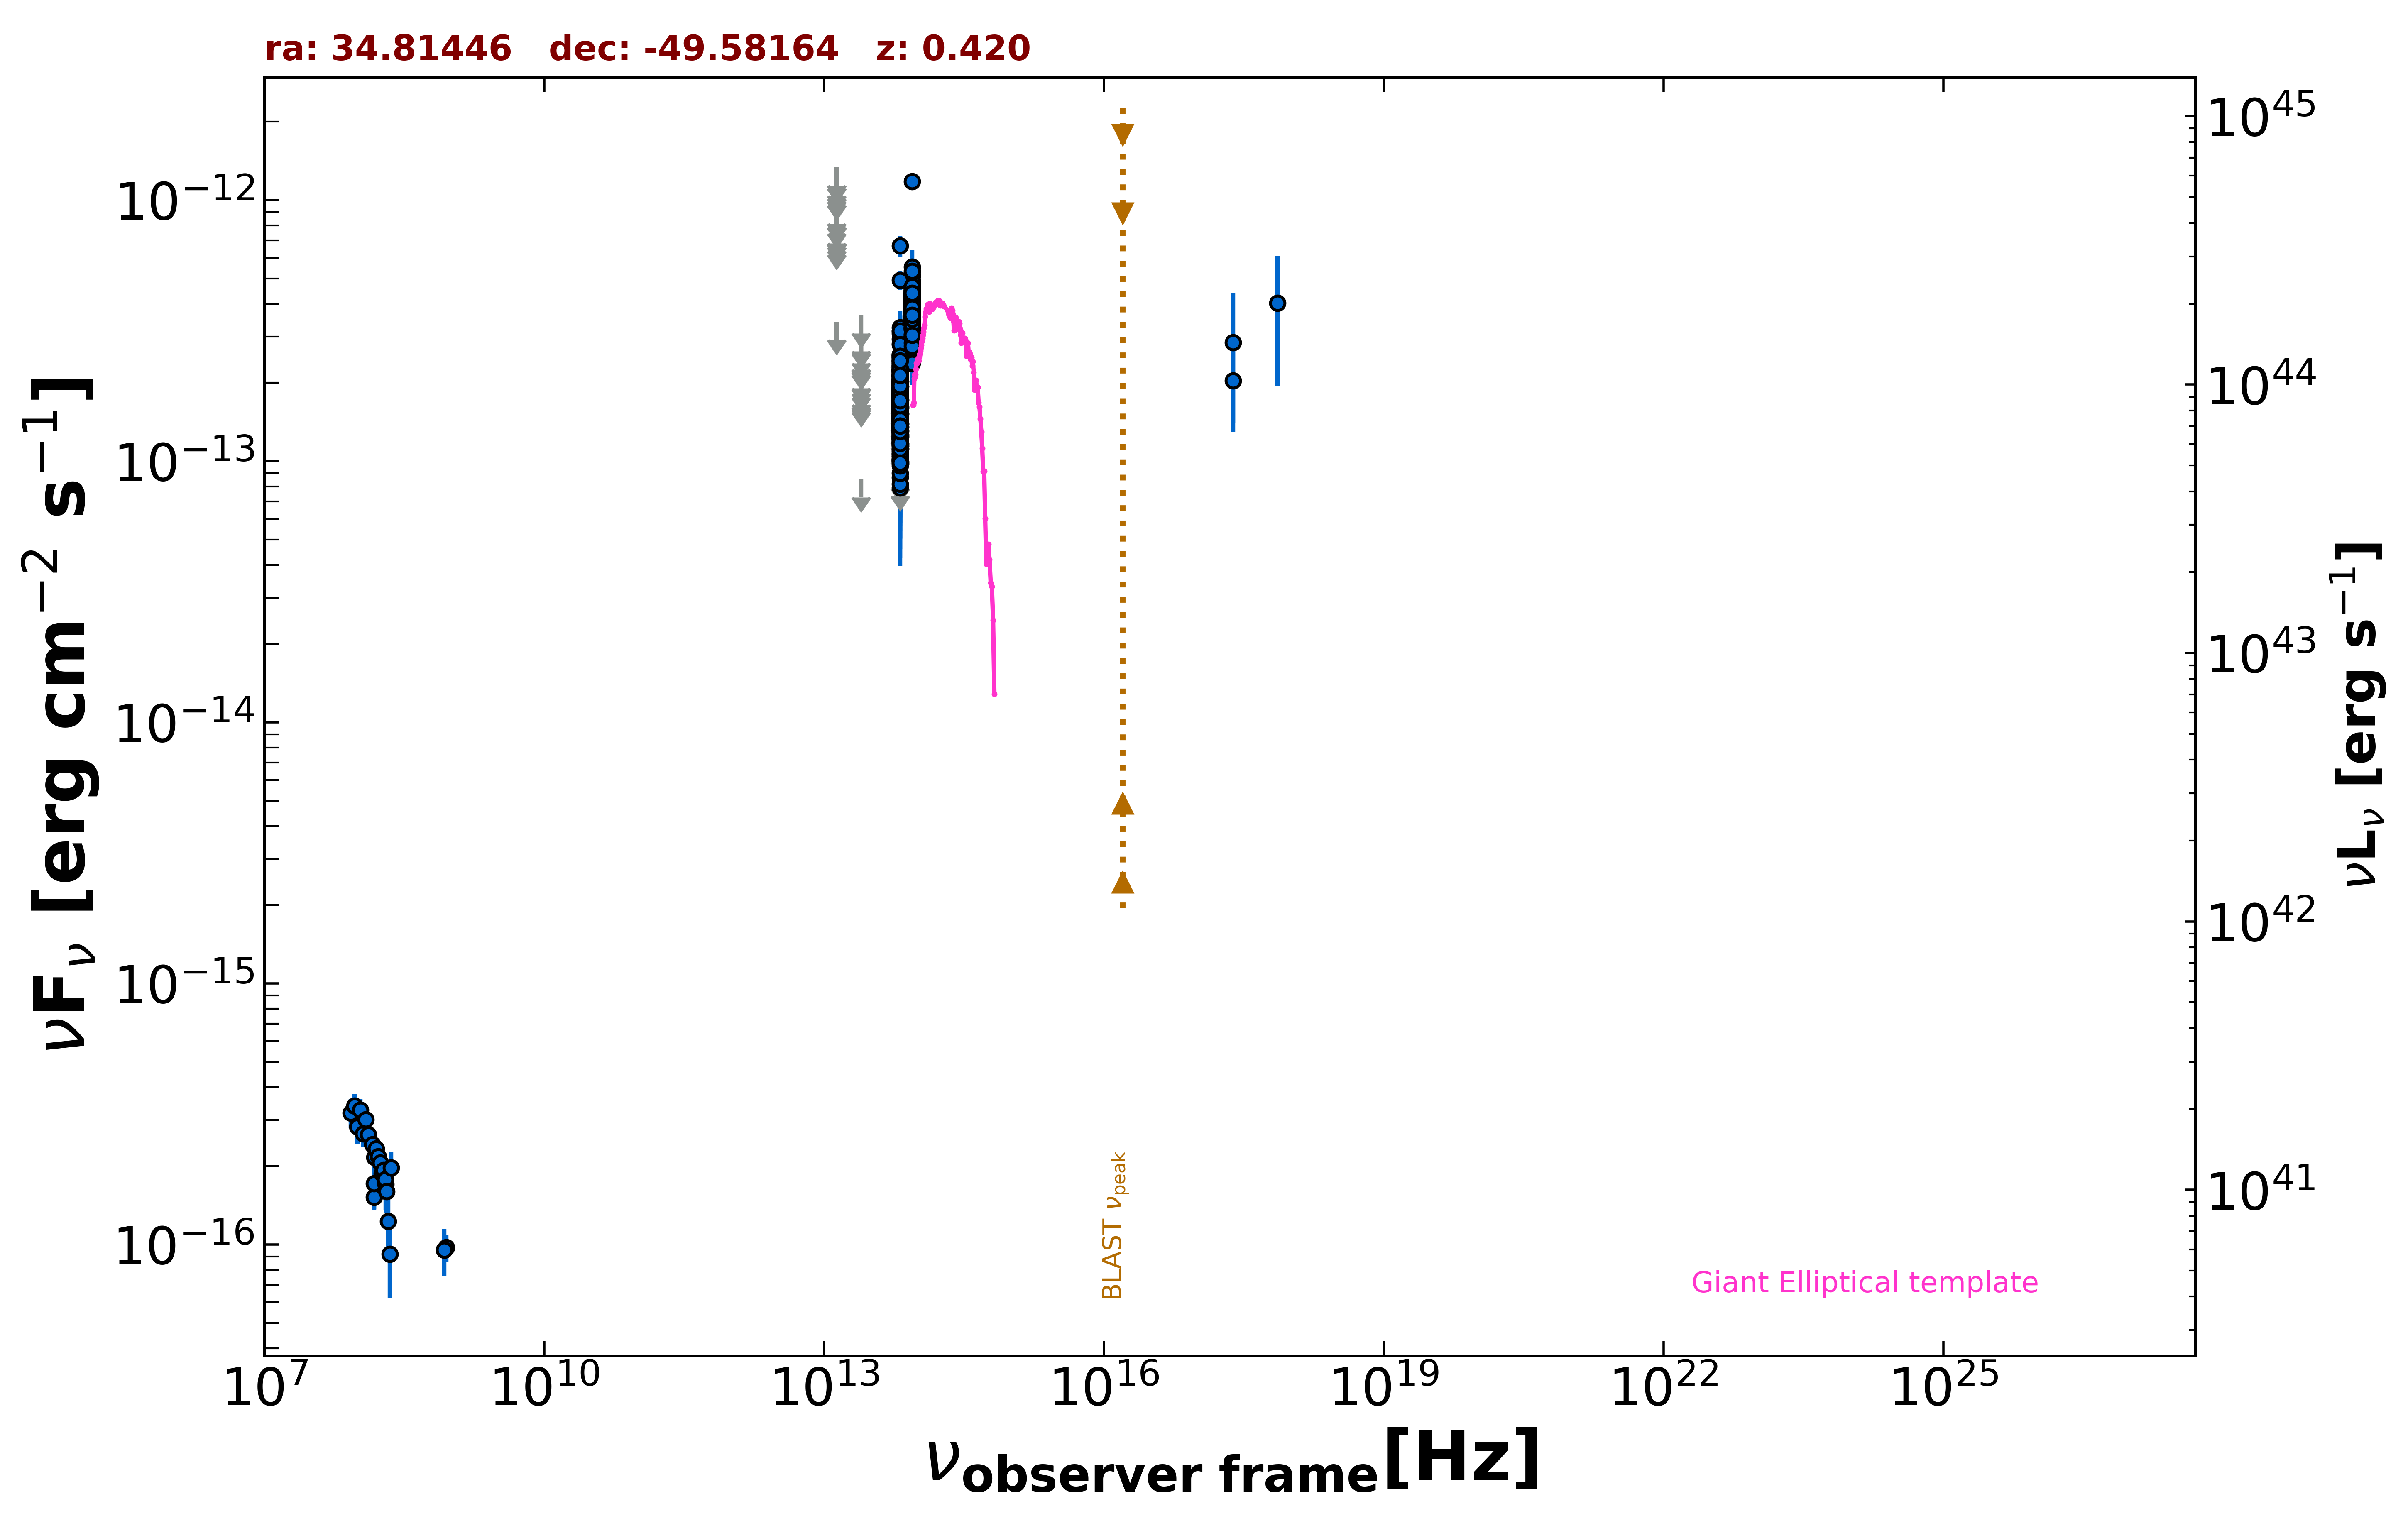

Data behind this chart, as committed beside it:
freq., flux, err_flux, MJD_start, MJD_end, flag, catalog, reference
8.870e+08, 9.757e-17, 1.153e-17, 55000, 55000, , RACS, Hale et al. 2021  PASA  38  e058
8.430e+08, 9.526e-17, 8.435e-18, 55000, 55000, , SUMSS, Manch et al. 2003  MNRAS  342  1117
2.418e+17, 2.849e-13, 1.556e-13, 55000, 55000, , XMMSL2, Saxton et al. 2008  A&A  480  611
7.253e+17, 4.031e-13, 2.084e-13, 55000, 55000, , XMMSL2, Saxton et al. 2008  A&A  480  611
2.418e+17, 2.036e-13, 6.370e-14, 55000, 55000, , RASS, Boller et al. 2016  A&A  103  1
1.500e+08, 1.515e-16, 1.590e-17, 55000, 55000, , TGSS150, Intema et al. 2017  A&A  598  A781
8.817e+13, 2.656e-13, 2.200e-15, 55000, 55000, , UNWISE, Schlafly et al. 2019  ApJS  240  30
6.517e+13, 1.373e-13, 2.700e-15, 55000, 55000, , UNWISE, Schlafly et al. 2019  ApJS  240  30
8.817e+13, 3.859e-13, 1.030e-14, 55000, 55000, , WISE, Wright et al. 2010  AJ  140  1868
6.517e+13, 1.709e-13, 7.100e-15, 55000, 55000, , WISE, Wright et al. 2010  AJ  140  1868
2.498e+13, 8.549e-14, 0.000e+00, 55000, 55000, UL, WISE, Wright et al. 2010  AJ  140  1868
1.363e+13, 3.426e-13, 0.000e+00, 55000, 55000, UL, WISE, Wright et al. 2010  AJ  140  1868
8.817e+13, 3.516e-13, 2.595e-14, 56837, 56837, , NEOWISE, Mainzer et al. 2014  ApJ  792  30
6.517e+13, 1.253e-13, 3.327e-14, 56837, 56837, , NEOWISE, Mainzer et al. 2014  ApJ  792  30
8.817e+13, 3.539e-13, 3.755e-14, 56836, 56836, , NEOWISE, Mainzer et al. 2014  ApJ  792  30
6.517e+13, 1.699e-13, 3.325e-14, 56836, 56836, , NEOWISE, Mainzer et al. 2014  ApJ  792  30
8.817e+13, 3.389e-13, 2.595e-14, 56837, 56837, , NEOWISE, Mainzer et al. 2014  ApJ  792  30
6.517e+13, 2.020e-13, 3.590e-14, 56837, 56837, , NEOWISE, Mainzer et al. 2014  ApJ  792  30
8.817e+13, 4.074e-13, 2.630e-14, 56837, 56837, , NEOWISE, Mainzer et al. 2014  ApJ  792  30
6.517e+13, 1.420e-13, 3.555e-14, 56837, 56837, , NEOWISE, Mainzer et al. 2014  ApJ  792  30
8.817e+13, 3.945e-13, 2.650e-14, 56837, 56837, , NEOWISE, Mainzer et al. 2014  ApJ  792  30
6.517e+13, 2.114e-13, 3.340e-14, 56837, 56837, , NEOWISE, Mainzer et al. 2014  ApJ  792  30
8.817e+13, 4.378e-13, 2.700e-14, 56837, 56837, , NEOWISE, Mainzer et al. 2014  ApJ  792  30
6.517e+13, 1.453e-13, 3.855e-14, 56837, 56837, , NEOWISE, Mainzer et al. 2014  ApJ  792  30
8.817e+13, 4.258e-13, 4.085e-14, 56837, 56837, , NEOWISE, Mainzer et al. 2014  ApJ  792  30
6.517e+13, 1.421e-13, 3.220e-14, 56837, 56837, , NEOWISE, Mainzer et al. 2014  ApJ  792  30
8.817e+13, 3.993e-13, 2.610e-14, 56837, 56837, , NEOWISE, Mainzer et al. 2014  ApJ  792  30
6.517e+13, 1.919e-13, 3.880e-14, 56837, 56837, , NEOWISE, Mainzer et al. 2014  ApJ  792  30
8.817e+13, 3.635e-13, 2.685e-14, 56838, 56838, , NEOWISE, Mainzer et al. 2014  ApJ  792  30
6.517e+13, 1.433e-13, 3.940e-14, 56838, 56838, , NEOWISE, Mainzer et al. 2014  ApJ  792  30
8.817e+13, 4.251e-13, 3.250e-14, 56837, 56837, , NEOWISE, Mainzer et al. 2014  ApJ  792  30
6.517e+13, 1.599e-13, 4.460e-14, 56837, 56837, , NEOWISE, Mainzer et al. 2014  ApJ  792  30
8.817e+13, 3.562e-13, 3.320e-14, 56838, 56838, , NEOWISE, Mainzer et al. 2014  ApJ  792  30
6.517e+13, 1.882e-13, 3.360e-14, 56838, 56838, , NEOWISE, Mainzer et al. 2014  ApJ  792  30
8.817e+13, 4.326e-13, 2.670e-14, 56838, 56838, , NEOWISE, Mainzer et al. 2014  ApJ  792  30
6.517e+13, 1.216e-13, 3.565e-14, 56838, 56838, , NEOWISE, Mainzer et al. 2014  ApJ  792  30
8.817e+13, 3.685e-13, 2.820e-14, 56838, 56838, , NEOWISE, Mainzer et al. 2014  ApJ  792  30
6.517e+13, 1.492e-13, 5.415e-14, 56838, 56838, , NEOWISE, Mainzer et al. 2014  ApJ  792  30
8.817e+13, 4.394e-13, 3.035e-14, 56837, 56837, , NEOWISE, Mainzer et al. 2014  ApJ  792  30
6.517e+13, 1.416e-13, 3.145e-14, 56837, 56837, , NEOWISE, Mainzer et al. 2014  ApJ  792  30
8.817e+13, 4.135e-13, 2.740e-14, 56836, 56836, , NEOWISE, Mainzer et al. 2014  ApJ  792  30
6.517e+13, 2.187e-13, 5.345e-14, 56836, 56836, , NEOWISE, Mainzer et al. 2014  ApJ  792  30
8.817e+13, 4.165e-13, 2.610e-14, 56837, 56837, , NEOWISE, Mainzer et al. 2014  ApJ  792  30
6.517e+13, 1.806e-13, 3.310e-14, 56837, 56837, , NEOWISE, Mainzer et al. 2014  ApJ  792  30
8.817e+13, 3.834e-13, 3.075e-14, 56837, 56837, , NEOWISE, Mainzer et al. 2014  ApJ  792  30
6.517e+13, 1.449e-13, 3.820e-14, 56837, 56837, , NEOWISE, Mainzer et al. 2014  ApJ  792  30
8.817e+13, 3.519e-13, 2.890e-14, 56838, 56838, , NEOWISE, Mainzer et al. 2014  ApJ  792  30
8.817e+13, 3.750e-13, 3.250e-14, 56837, 56837, , NEOWISE, Mainzer et al. 2014  ApJ  792  30
6.517e+13, 2.049e-13, 3.145e-14, 56837, 56837, , NEOWISE, Mainzer et al. 2014  ApJ  792  30
8.817e+13, 3.549e-13, 2.915e-14, 56838, 56838, , NEOWISE, Mainzer et al. 2014  ApJ  792  30
6.517e+13, 1.360e-13, 3.315e-14, 56838, 56838, , NEOWISE, Mainzer et al. 2014  ApJ  792  30
8.817e+13, 4.622e-13, 3.625e-14, 56837, 56837, , NEOWISE, Mainzer et al. 2014  ApJ  792  30
6.517e+13, 1.732e-13, 3.000e-14, 56837, 56837, , NEOWISE, Mainzer et al. 2014  ApJ  792  30
8.817e+13, 3.585e-13, 2.645e-14, 56650, 56650, , NEOWISE, Mainzer et al. 2014  ApJ  792  30
6.517e+13, 1.367e-13, 4.883e-14, 56650, 56650, , NEOWISE, Mainzer et al. 2014  ApJ  792  30
8.817e+13, 4.104e-13, 2.840e-14, 56649, 56649, , NEOWISE, Mainzer et al. 2014  ApJ  792  30
6.517e+13, 1.814e-13, 3.210e-14, 56649, 56649, , NEOWISE, Mainzer et al. 2014  ApJ  792  30
8.817e+13, 4.018e-13, 2.740e-14, 56649, 56649, , NEOWISE, Mainzer et al. 2014  ApJ  792  30
6.517e+13, 1.342e-13, 3.395e-14, 56649, 56649, , NEOWISE, Mainzer et al. 2014  ApJ  792  30
8.817e+13, 3.785e-13, 2.685e-14, 56649, 56649, , NEOWISE, Mainzer et al. 2014  ApJ  792  30
... 927 more rows
